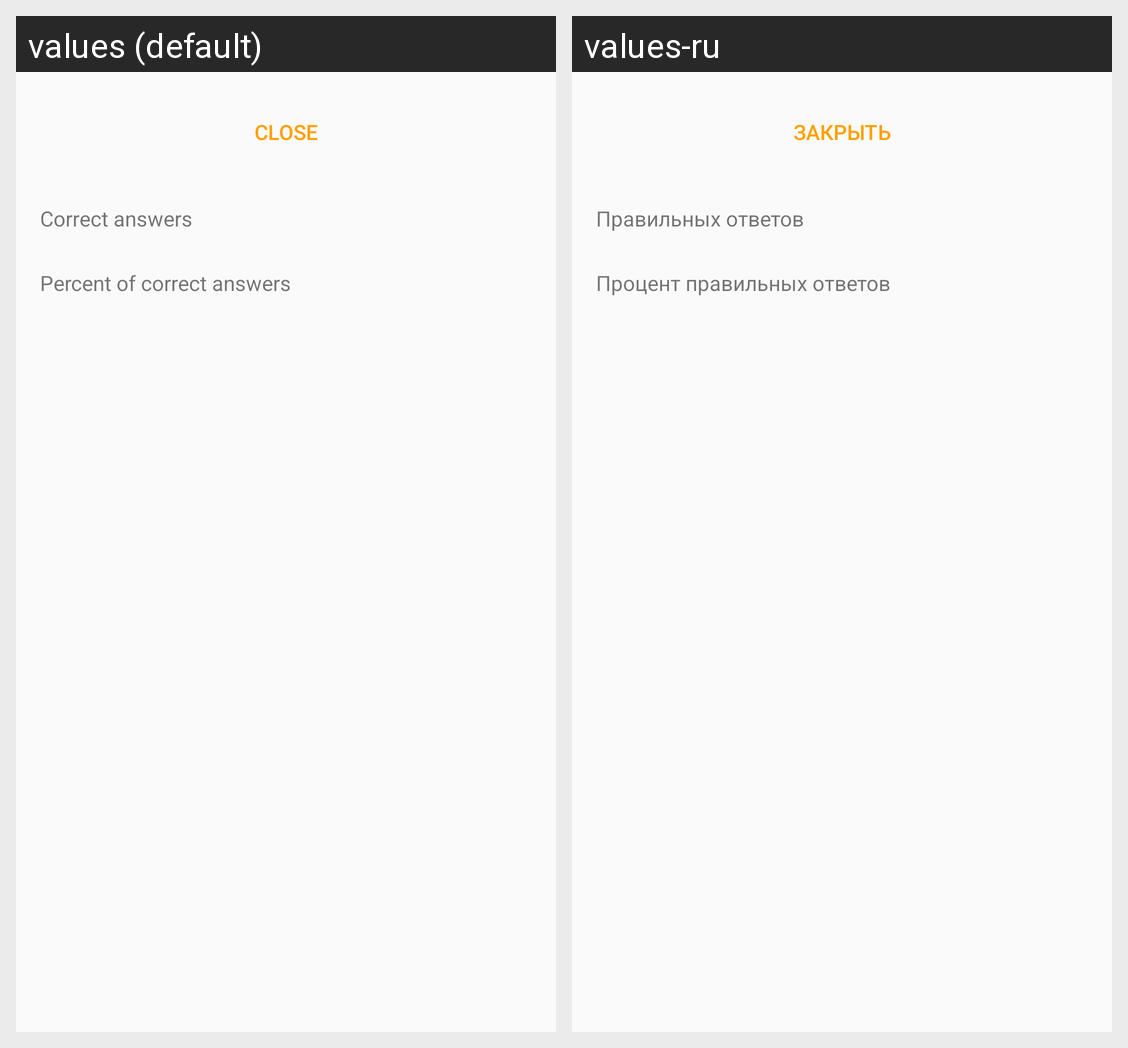

Locale-by-locale string values for the Android screen shown in this grid:
Android screen res/layout/activity_test_result.xml rendered under 2 locales, left to right: values (default), values-ru. Device: Nexus 5 (rendered at 1080×1920; each locale shown at half size, 540×960, under a caption strip naming it); theme AppTheme.
Strings drawn on this screen, with the default value and each locale's value (text and hints the layout hard-codes, and strings that could not be matched under every locale, appear in the picture but are not listed):

btn_close_test_result
  values: Close
  values-ru: Закрыть

number_correct_answers
  values: Correct answers
  values-ru: Правильных ответов

percent_number_correct_answers
  values: Percent of correct answers
  values-ru: Процент правильных ответов
